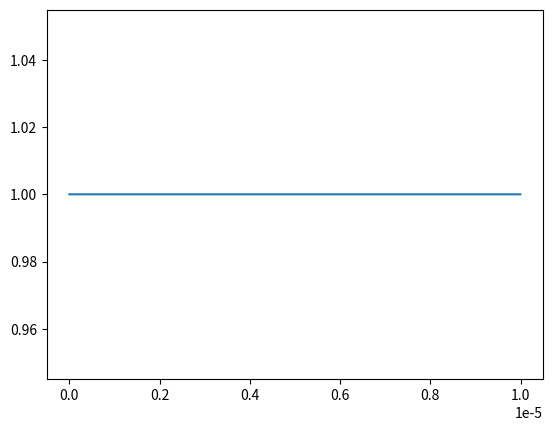
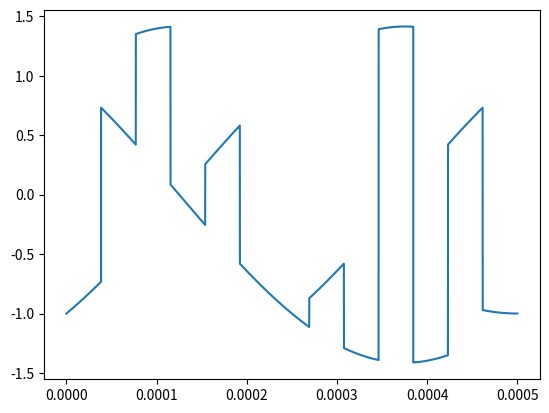

Reproduce these figures in Python, in order.
import random
import re
from scipy.fft import fft, ifft,fftfreq
import numpy as np
from scipy import signal
import matplotlib.pyplot as plt
import math
modulation=4 #4QAM
fs=100000
fc=1e3
Ts=1/fs
Tsig= 50*Ts
T_pulse=Ts
T_delay = Ts
t = np.linspace(0, Tsig, fs, endpoint=False)
samplesNumber = len(t)
numOfBits = int(np.floor(Tsig/T_pulse))
samplesInBit= int(np.floor(samplesNumber/numOfBits))
print("bitnumber, samples number,bitSamples", numOfBits,samplesNumber,samplesInBit)

def Set_equal_dimensions_2_IQ(vect1,vect2):
	##this fuction adds 0 to the shorter array in order to 
	## have same dimension in both arrays
	len1 = len(vect1)
	len2 = len(vect2)
	if(len1>len2):
		for i in range(len1-len2):
			vect2.append(0)
	if(len2>len1):
		for i in range(len2-len1):
			vect2.append(0)

	return(vect1,vect2)




	return(xI_t,xQ_t)

def operating_array(vect1,vect2,operation):
	if(operation=="dot product"):
		dotProduct=[]
		for i in range(int(len(vect1))):
			dotProduct.append(vect1[i]*vect2[i])
		return dotProduct
	elif(operation=="substraction"):
		Substraction=[]
		for i in range(int(len(vect1))):
			Substraction.append(vect1[i]-vect2[i])
		return Substraction
	elif(operation=="sumation"):
		Sum=[]
		for i in range(int(len(vect1))):
			sum.append(vect1[i]+vect2[i])
		return Sum
def generate_sinusoidal_envelope_in_bit(sin_periode):
	x_t_envelope=[]
	t_envelope=np.linspace(0, T_pulse, int(np.floor(fs/numOfBits)), endpoint=False)
	Amplitude=1/2
	f_sin=1/sin_periode
	for i in range(samplesInBit):
		square_x_t = 1+ Amplitude*math.sin(2*math.pi*f_sin*t_envelope[i])
		x_t_envelope.append(square_x_t)

	print("···········································")
	print("samplesInBit y len t envelope",samplesInBit,len(t_envelope))
	plt.figure()
	plt.plot(t_envelope,x_t_envelope)
	return(t_envelope,x_t_envelope)
def generate_envelope_in_bit():
	x_t_envelope=[]
	t_envelope=np.linspace(0, T_pulse, int(np.floor(fs/numOfBits)), endpoint=False)
	A=2/T_pulse**2
	B=-2/T_pulse
	C=1
	for i in range(samplesInBit):
		square_x_t = 1#A*t_envelope[i]**2+B*t_envelope[i]+C
		x_t_envelope.append(square_x_t)

	print("···········································")
	print("samplesInBit y len t envelope",samplesInBit,len(t_envelope))
	plt.figure()
	plt.plot(t_envelope,x_t_envelope)
	return(t_envelope,x_t_envelope)
def initialize_bit_chain():

	bits=[]*numOfBits
	for i in range(numOfBits):
		bitValue=random.randint(0, 1)
		bits.append(bitValue)
	return bits

def generate_signal_BaseBand(x_t_envelope,data,Modulation_M):
	modulation_bit_factor= int(math.log2(Modulation_M))
	x_t = []
	xI_t=[]
	xQ_t=[]
	isInphase = True
	for i in range(0,numOfBits,modulation_bit_factor):
		
		if isInphase:		
			for m in range(0,modulation_bit_factor):
				dataIndex=i
				bitValue=data[i]
				#bitValue=2.*bitValue-1
				for j in range(samplesInBit):
					if bitValue==0:
						xI_t.append(x_t_envelope[j])
					else:
						xI_t.append(-1 * (x_t_envelope[j]))
					#we modulate the signal pulse from 1 to -1

				dataIndex = dataIndex + 1
			isInphase=False
		else:

			for m in range(0,modulation_bit_factor):
				dataIndex=i
				bitValue=data[i]
				#bitValue=2.*bitValue-1
				for j in range(samplesInBit):
					if bitValue==0:
						xQ_t.append(x_t_envelope[j])
					else:
						xQ_t.append(-1 * (x_t_envelope[j]))
					#we modulate the signal pulse from 1 to -1
				dataIndex = dataIndex + 1
			isInphase=True
				
	return(xI_t,xQ_t)
def generate_modulated_signal_InphaseANDQuadrature(fc,t,xI_t,xQ_t):
	
	[xI_t,xQ_t] = Set_equal_dimensions_2_IQ(xI_t,xQ_t)
	##esta mal el Tsig hay que cambairlo por el tiempo nuevo tras modular
	##ya que esto es sin modulacion
	t_IQ = t = np.linspace(0, Tsig, len(xI_t), endpoint=False)
	cos=[]
	sin=[]
	for i in range(len(t_IQ)):
		cos.append(math.cos(2*math.pi*fc*t_IQ[i]))
		sin.append(math.sin(2*math.pi*fc*t_IQ[i]))
	xIcos=operating_array(xI_t,cos,"dot product")
	xQsin=operating_array(xQ_t,sin,"dot product")
	modulated_signal = operating_array(xIcos,xQsin,"substraction")
	##modulated_signal = modulated_Inphase - modulated_Quadrature
	return modulated_signal
#def modulation_constellation():

def plot_modulated_signal_and_FFT(x_t):
	t=np.linspace(0,Tsig/math.log2(modulation),fs/2)
	x_f = fft(x_t)
	f = fftfreq(samplesNumber, Ts)[:samplesNumber//2]
	print("len(t),len(x_t) ························##",len(t),len(x_t))
	plt.figure()
	plt.plot(t,x_t)
	plt.figure()
	plt.plot(f, 2.0/samplesNumber * np.abs(x_f[0:samplesNumber//2]))
	plt.show()
		
data = initialize_bit_chain()
T_sin_envelope=T_pulse/2
 #[t_envelope,x_t_envelope]=generate_sinusoidal_envelope_in_bit(T_sin_envelope)
[t_envelope,x_t_envelope]=generate_envelope_in_bit()
[xI_t,xQ_t] = generate_signal_BaseBand(x_t_envelope,data,modulation)
modulated_signal = generate_modulated_signal_InphaseANDQuadrature(fc,t,xI_t,xQ_t)

# plot_modulated_signal_and_FFT(xI_t)
# plot_modulated_signal_and_FFT(xQ_t)

t_IQ = t = np.linspace(0, Tsig, len(xI_t), endpoint=False)
plt.figure()
plt.plot(t_IQ,modulated_signal)
plt.show()
#autocorrelation1=np.correlate(x_t, x_t)
#autocorrelation_delay = np.correlate(x_t-T_delay)
# pwm = signal.square(2 * np.pi * 30 * t, duty=1)
# plt.figure()
# x_t_f = fft(x_t)
# x_tf = fftfreq(samplesNumber, Ts)[:samplesNumber//2]
# print("###################################",len(x_tf),len(x_t_f))
# print(" t x_t ###################################",len(t),len(x_t))

# #plt.plot(x_tf, 2.0/samplesNumber * np.abs(x_t_f[0:samplesNumber//2]))
# plt.figure()
# sig = np.sin(2 * np.pi * t)
# pwm = signal.square(2 * np.pi * 30 * t, duty=(sig + 1)/2)
# plt.subplot(2, 1, 1)
# plt.plot(t, sig)
# plt.subplot(2, 1, 2)
# plt.plot(t, pwm)
# plt.ylim(-1.5, 1.5)
# plt.figure(2)
# print(len(t),len(x_t))
# """ #plt.plot(t,x_t)
# plt.figure()
# plt.plot(x_t_f)

# plt.figure()
# plt.plot(t,x_t) """




